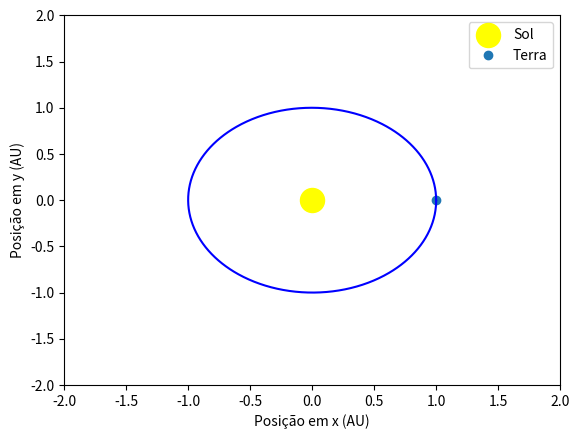

Python code for this plot:
import numpy as np
import matplotlib.pyplot as plt
from matplotlib.animation import FuncAnimation

t0 = 0.0
tf = 1.0
dt = 0.001
v0 = 2.0 * np.pi
x0 = 1.0

G = 4.0 * np.pi **2

t = np.arange(t0, tf, dt)
a = np.zeros([np.size(t), 2])

v = np.zeros([np.size(t), 2])
v[0, :] = np.array([0, v0])

r = np.zeros([np.size(t), 2])
r[0, :] = np.array([x0, 0.0])

for i in range(np.size(t) - 1):
    a[i, :] = -G * r[i, :]
    v[i + 1, :] = v[i, :] + a[i, :] * dt
    r[i + 1, :] = r[i, :] + v[i + 1, :] * dt

#Ex3
fig, ax = plt.subplots()
ax.scatter(0, 0, color='yellow', s=300, label='Sol')

terra, = ax.plot(r[0,0], r[0,1], 'o', label='Terra')

ax.set(xlim = [-2, 2], ylim = [-2,2])

def update(frame):
    terra.set_xdata([r[frame, 0]])
    terra.set_ydata([r[frame, 1]])
    return terra,

ani = FuncAnimation(fig = fig, func = update, frames = len(t), interval = 30)


plt.plot(r[:, 0], r[:, 1], 'b-')
plt.xlabel("Posição em x (AU)")
plt.ylabel("Posição em y (AU)")
plt.legend()
plt.show()

print("A volta da Terra ao Sol é fechada")
print("É uma elipse")